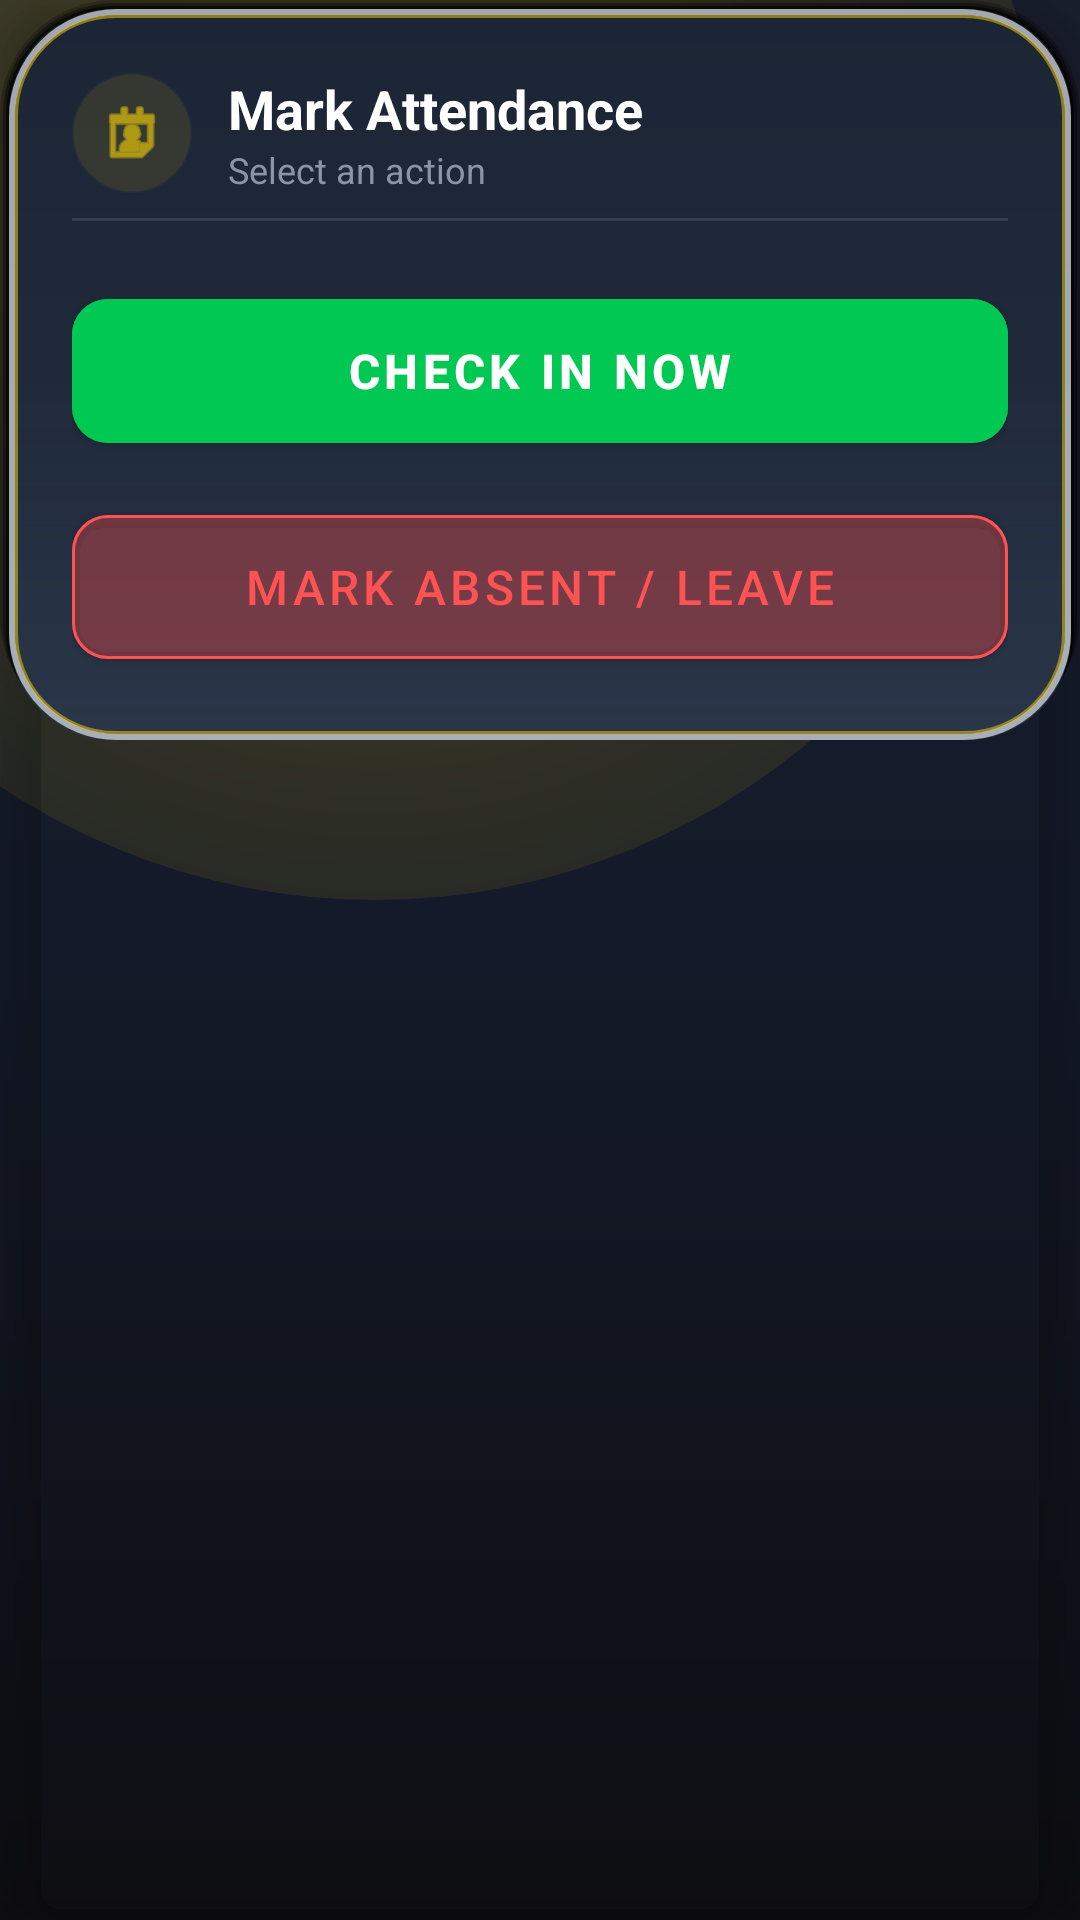

Layout XML and referenced resources for this Android screen:
<!-- AndroidManifest.xml: application theme Theme.ShopManager -->
<!-- res/layout/layout_bottom_sheet_mark.xml -->
<?xml version="1.0" encoding="utf-8"?>
<androidx.cardview.widget.CardView
    xmlns:android="http://schemas.android.com/apk/res/android"
    xmlns:app="http://schemas.android.com/apk/res-auto"
    android:layout_width="match_parent"
    android:layout_height="wrap_content"
    android:layout_margin="16dp"
    app:cardCornerRadius="24dp"
    app:cardElevation="10dp"
    android:id="@+id/cardContainer"
    app:cardBackgroundColor="@android:color/transparent">

    <LinearLayout
        android:layout_width="match_parent"
        android:layout_height="wrap_content"
        android:orientation="vertical"
        android:background="@drawable/bg_glass_bottom_nav"
        android:padding="24dp">

        <LinearLayout
            android:layout_width="match_parent"
            android:layout_height="wrap_content"
            android:orientation="horizontal"
            android:gravity="center_vertical"
            android:layout_marginBottom="8dp">

            <ImageView
                android:layout_width="40dp"
                android:layout_height="40dp"
                android:src="@android:drawable/ic_menu_my_calendar"
                app:tint="@color/neon_gold"
                android:background="@drawable/bg_status_active"
                android:backgroundTint="#1AFFD700"
                android:padding="8dp"/>

            <LinearLayout
                android:layout_width="0dp"
                android:layout_height="wrap_content"
                android:layout_weight="1"
                android:orientation="vertical"
                android:layout_marginStart="12dp">

                <TextView
                    android:id="@+id/tvSheetTitle"
                    android:layout_width="wrap_content"
                    android:layout_height="wrap_content"
                    android:text="Mark Attendance"
                    android:textColor="@color/white"
                    android:textSize="18sp"
                    android:textStyle="bold"/>

                <TextView
                    android:id="@+id/tvSheetSubtitle"
                    android:layout_width="wrap_content"
                    android:layout_height="wrap_content"
                    android:text="Select an action"
                    android:textColor="@color/text_secondary"
                    android:textSize="12sp"/>
            </LinearLayout>
        </LinearLayout>

        <View
            android:layout_width="match_parent"
            android:layout_height="1dp"
            android:background="@color/white_10"
            android:layout_marginBottom="20dp"/>

        <com.google.android.material.button.MaterialButton
            android:id="@+id/btnMainAction"
            android:layout_width="match_parent"
            android:layout_height="60dp"
            android:text="Check In Now"
            android:textSize="16sp"
            android:textStyle="bold"
            app:cornerRadius="12dp"
            android:backgroundTint="@color/status_green"
            android:layout_marginBottom="12dp"/>

        <com.google.android.material.button.MaterialButton
            android:id="@+id/btnMarkLeave"
            android:layout_width="match_parent"
            android:layout_height="60dp"
            android:text="Mark Absent / Leave"
            android:textSize="16sp"
            app:cornerRadius="12dp"
            android:backgroundTint="#33FF5252"
            android:textColor="@color/status_red"
            app:strokeColor="@color/status_red"
            app:strokeWidth="1dp"/>

    </LinearLayout>
</androidx.cardview.widget.CardView>
<!-- resources referenced by this layout -->
<resources>
  <color name="neon_gold">#FFD700</color>
  <color name="status_green">#00C853</color>
  <color name="status_red">#FF5252</color>
  <color name="text_secondary">#8A96A8</color>
  <color name="white">#FFFFFF</color>
  <color name="white_10">#1AFFFFFF</color>
  <!-- drawable bg_glass_bottom_nav: vector/xml drawable (drawable, 2463 chars, omitted) -->
  <!-- drawable bg_status_active (drawable) -->
  <?xml version="1.0" encoding="utf-8"?>
  <shape xmlns:android="http://schemas.android.com/apk/res/android"
      android:shape="rectangle">
  
      <solid android:color="#FFFFFF" />
  
      <corners android:radius="100dp" />
  
      <stroke
          android:width="1dp"
          android:color="#4DFFFFFF" />
  </shape>
  <style name="Theme.ShopManager" parent="Base.Theme.ShopManager" />
  <style name="Base.Theme.ShopManager" parent="Theme.MaterialComponents.DayNight.NoActionBar">
  
          <item name="colorPrimary">@color/accent_blue</item>
          <item name="colorPrimaryVariant">@color/bg_dark</item>
          <item name="colorOnPrimary">@color/text_primary</item>
  
  
          <item name="android:windowLightStatusBar">false</item>
  
  
  
          <item name="android:textColor">@color/text_primary</item>
          <item name="android:textColorSecondary">@color/text_secondary</item>
  
          <item name="android:windowBackground">@drawable/bg_app_main</item>
  
          <item name="android:statusBarColor">@android:color/transparent</item>
  
      </style>
  <color name="accent_blue">#3E7BFA</color>
  <color name="bg_dark">#151B2B</color>
  <color name="text_primary">#FFFFFF</color>
  <!-- drawable bg_app_main (drawable) -->
  <?xml version="1.0" encoding="utf-8"?>
  <layer-list xmlns:android="http://schemas.android.com/apk/res/android">
  
      <item>
          <shape android:shape="rectangle">
              <gradient
                  android:angle="270"
                  android:centerColor="#151B2B"
                  android:endColor="#0F0F13"
                  android:startColor="#1A1F2E" />
          </shape>
      </item>
  
      <item
          android:width="450dp"
          android:height="450dp"
          android:left="-100dp"
          android:top="-150dp">
          <shape android:shape="oval">
              <gradient
                  android:centerColor="#1AFFD700"
                  android:endColor="#00000000"
                  android:gradientRadius="400dp"
                  android:startColor="#40FFD700"
                  android:type="radial" />
          </shape>
      </item>
  
  </layer-list>
</resources>
